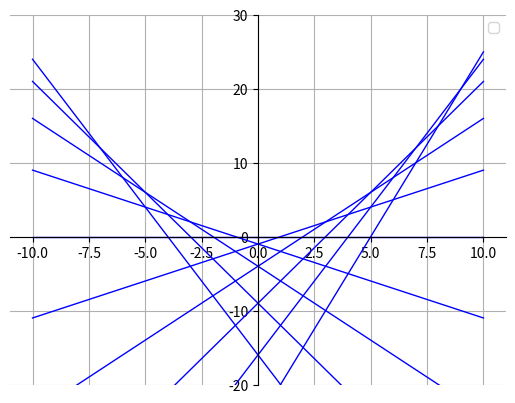

Recreate this plot in Python.
import matplotlib.pyplot as plt
import numpy as np

def f(x,t):
	return t*x-t**2

def subplots():
    "Custom subplots with axes throught the origin"
    fig, ax = plt.subplots()

    # Set the axes through the origin
    for spine in ['left', 'bottom']:
        ax.spines[spine].set_position('zero')
    for spine in ['right', 'top']:
        ax.spines[spine].set_color('none')
    
    ax.grid()
    return (fig, ax)

fig, ax = subplots()  # Call the local version, not plt.subplots()
x = np.linspace(-10, 10, 200)

for s in range(10):
 t = 5-s
 y = f(x,t) 
 ax.plot(x,y,'b-',linewidth=1)
 ax.legend() 

plt.tick_params(labelbottom='off')
plt.tick_params(labelleft='off')
plt.ylim(-20,30)
plt.show()
